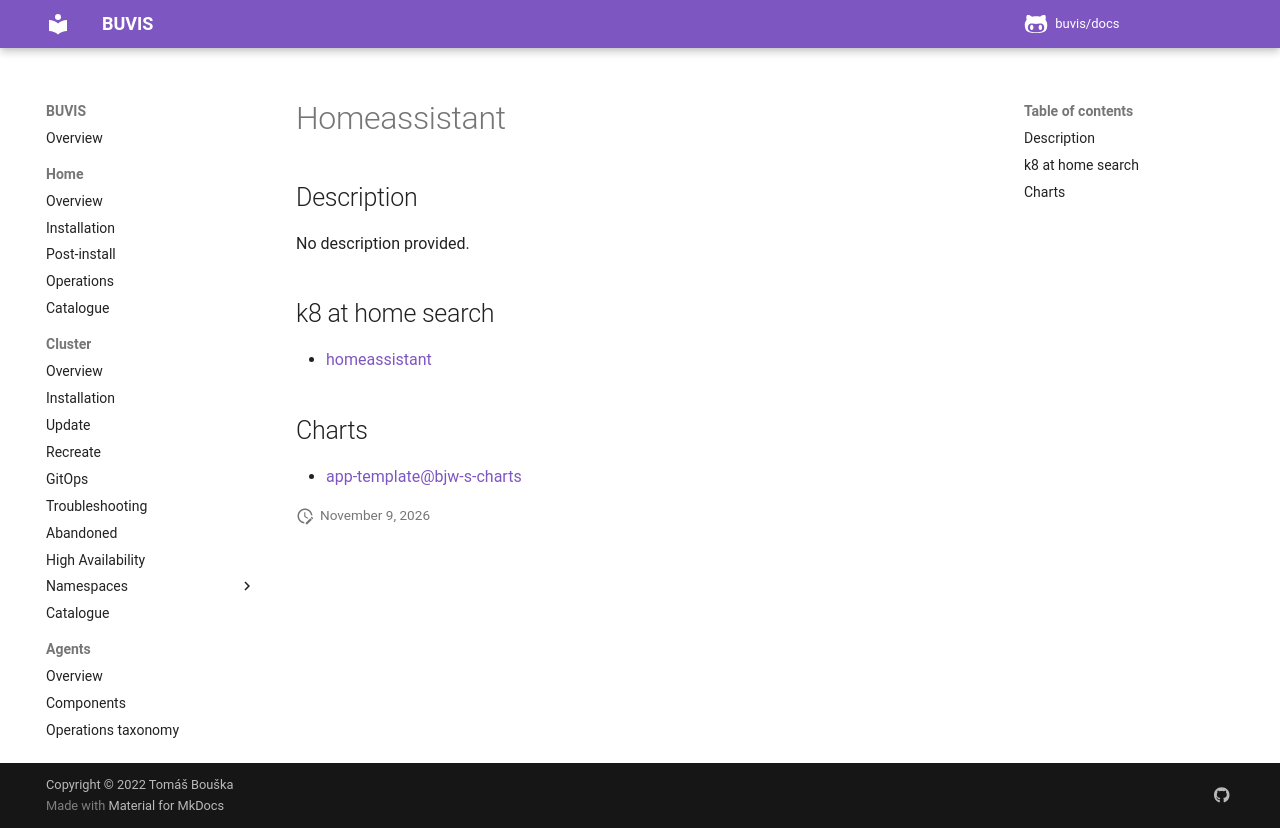

repository: buvis/docs · page: cluster/catalogue/homeassistant/index.html · generator: mkdocs

# Homeassistant

## Description

No description provided.

## k8 at home search

- [homeassistant](https://nanne.dev/k8s-at-home-search/#/homeassistant)

## Charts

- [app-template@bjw-s-charts](https://bjw-s.github.io/helm-charts/)
